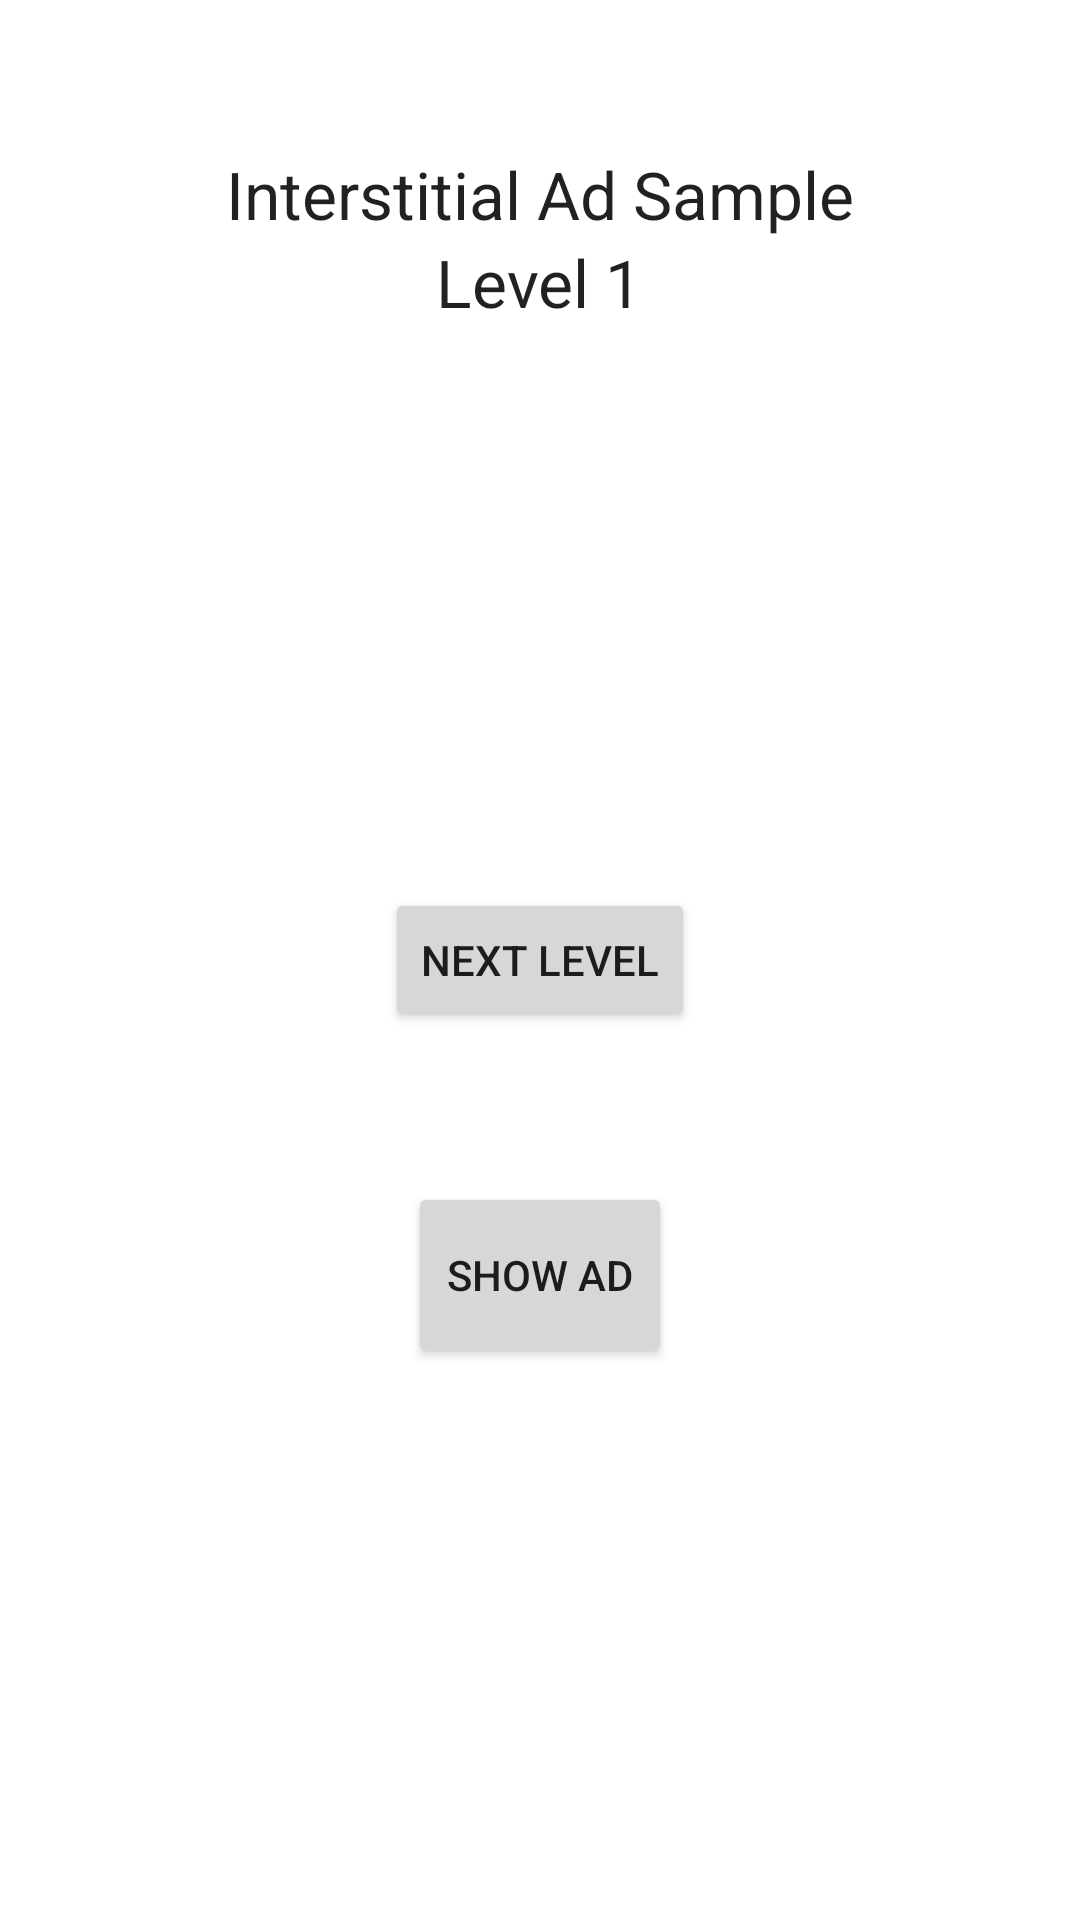

Write the Android layout XML for this screen, with the resource values it uses.
<!-- AndroidManifest.xml: application theme Theme.IntertestialDemo -->
<!-- res/layout/activity_second.xml -->
<?xml version="1.0" encoding="utf-8"?>
<RelativeLayout xmlns:android="http://schemas.android.com/apk/res/android"
    xmlns:tools="http://schemas.android.com/tools"
    android:layout_width="match_parent"
    android:layout_height="match_parent"
    tools:context=".MainActivity">

    
    <TextView
        android:id="@+id/app_title"
        android:layout_width="wrap_content"
        android:layout_height="wrap_content"
        android:layout_centerHorizontal="true"
        android:layout_marginTop="50dp"
        android:text="@string/interstitial_ad_sample"
        android:textAppearance="?android:attr/textAppearanceLarge" />

    <TextView
        android:id="@+id/level"
        android:layout_width="wrap_content"
        android:layout_height="wrap_content"
        android:layout_below="@+id/app_title"
        android:layout_centerHorizontal="true"
        android:text="@string/start_level"
        android:textAppearance="?android:attr/textAppearanceLarge" />

    <Button
        android:id="@+id/next_level_button"
        android:layout_width="wrap_content"
        android:layout_height="wrap_content"
        android:layout_centerHorizontal="true"
        android:layout_centerVertical="true"
        android:text="@string/next_level" />

    <Button
        android:id="@+id/button"
        android:layout_width="wrap_content"
        android:layout_height="62dp"
        android:text="Show ad"
        android:layout_centerVertical="true"
        android:layout_centerHorizontal="true"
        android:layout_below="@+id/next_level_button"
        android:layout_marginTop="50dp"/>

</RelativeLayout>
<!-- resources referenced by this layout -->
<resources>
  <string name="interstitial_ad_sample">Interstitial Ad Sample</string>
  <string name="next_level">Next Level</string>
  <string name="start_level">Level 1</string>
  <style name="Theme.IntertestialDemo" parent="Theme.MaterialComponents.DayNight.DarkActionBar">
          
          <item name="colorPrimary">@color/purple_500</item>
          <item name="colorPrimaryVariant">@color/purple_700</item>
          <item name="colorOnPrimary">@color/white</item>
          
          <item name="colorSecondary">@color/teal_200</item>
          <item name="colorSecondaryVariant">@color/teal_700</item>
          <item name="colorOnSecondary">@color/black</item>
          
          <item name="android:statusBarColor">?attr/colorPrimaryVariant</item>
          
      </style>
  <!-- not gathered from this repository: default colours our renderer supplied (Android Studio template values) -->
  <color name="purple_500">#FF6200EE</color>
  <color name="purple_700">#FF3700B3</color>
  <color name="teal_200">#FF03DAC5</color>
  <color name="teal_700">#FF018786</color>
  <color name="black">#FF000000</color>
  <color name="white">#FFFFFFFF</color>
</resources>
